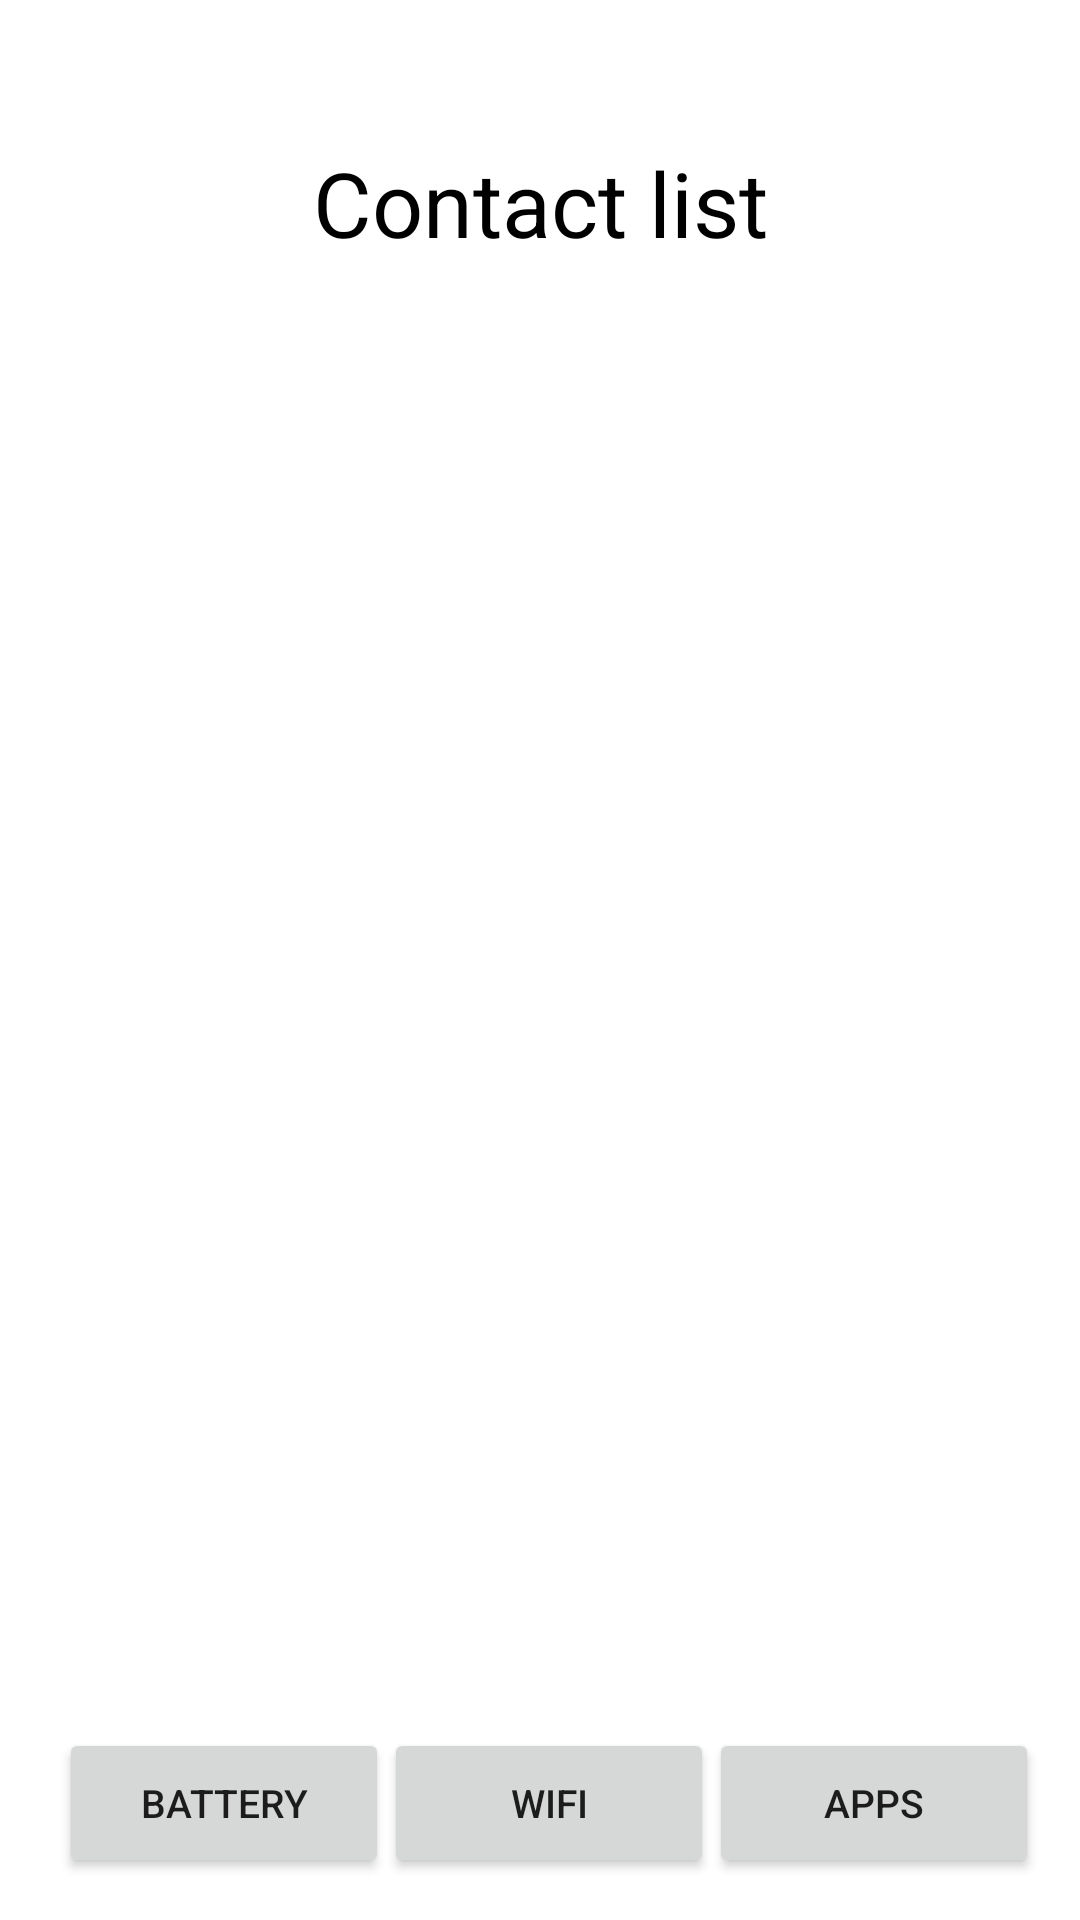

Reconstruct the res/layout file that produces this screen, plus the resources it refers to.
<!-- AndroidManifest.xml: application theme Theme.InfoDispositivo -->
<!-- res/layout/activity_second.xml -->
<?xml version="1.0" encoding="utf-8"?>
<androidx.constraintlayout.widget.ConstraintLayout xmlns:android="http://schemas.android.com/apk/res/android"
    xmlns:app="http://schemas.android.com/apk/res-auto"
    xmlns:tools="http://schemas.android.com/tools"
    android:layout_width="match_parent"
    android:layout_height="match_parent"
    tools:context=".SecondActivity">

    <Button
        android:id="@+id/btnIrBattery2"
        android:layout_width="110dp"
        android:layout_height="50dp"
        android:textSize="13dp"
        android:text="Battery"
        app:layout_constraintBottom_toBottomOf="parent"
        app:layout_constraintEnd_toEndOf="parent"
        app:layout_constraintHorizontal_bias="0.079"
        app:layout_constraintStart_toStartOf="parent"
        app:layout_constraintTop_toTopOf="parent"
        app:layout_constraintVertical_bias="0.976" />

    <TextView
        android:id="@+id/tvTela2"
        android:layout_width="wrap_content"
        android:layout_height="wrap_content"
        android:text="Contact list"
        android:textColor="@color/black"
        android:textSize="30dp"
        app:layout_constraintBottom_toBottomOf="parent"
        app:layout_constraintLeft_toLeftOf="parent"
        app:layout_constraintRight_toRightOf="parent"
        app:layout_constraintTop_toTopOf="parent"
        app:layout_constraintVertical_bias="0.079" />

    <ListView
        android:id="@+id/tvListaCotatos"
        android:layout_width="381dp"
        android:layout_height="431dp"
        android:layout_marginStart="12dp"
        android:text="App"
        android:textColor="@color/black"
        android:textSize="10dp"
        app:layout_constraintBottom_toBottomOf="parent"
        app:layout_constraintHorizontal_bias="0.673"
        app:layout_constraintLeft_toLeftOf="parent"
        app:layout_constraintRight_toRightOf="parent"
        app:layout_constraintStart_toStartOf="parent"
        app:layout_constraintTop_toBottomOf="@+id/tvTela2"
        app:layout_constraintVertical_bias="0.473" />

    <Button
        android:id="@+id/btnIrApp2"
        android:layout_width="110dp"
        android:layout_height="50dp"
        android:textSize="13dp"
        android:text="Apps"
        app:layout_constraintBottom_toBottomOf="parent"
        app:layout_constraintEnd_toEndOf="parent"
        app:layout_constraintHorizontal_bias="0.945"
        app:layout_constraintStart_toStartOf="parent"
        app:layout_constraintTop_toTopOf="parent"
        app:layout_constraintVertical_bias="0.976" />

    <Button
        android:id="@+id/btnIrWifi2"
        android:layout_width="110dp"
        android:layout_height="50dp"
        android:textSize="13dp"
        android:text="WIFI"
        app:layout_constraintBottom_toBottomOf="parent"
        app:layout_constraintEnd_toEndOf="parent"
        app:layout_constraintHorizontal_bias="0.512"
        app:layout_constraintStart_toStartOf="parent"
        app:layout_constraintTop_toTopOf="parent"
        app:layout_constraintVertical_bias="0.976" />

</androidx.constraintlayout.widget.ConstraintLayout>
<!-- resources referenced by this layout -->
<resources>
  <color name="black">#FF000000</color>
  <style name="Theme.InfoDispositivo" parent="Theme.MaterialComponents.DayNight.DarkActionBar">
          
          <item name="colorPrimary">@color/green</item>
          <item name="colorPrimaryVariant">@color/ForestGreen</item>
          <item name="colorOnPrimary">@color/white</item>
          
          <item name="colorSecondary">@color/teal_200</item>
          <item name="colorSecondaryVariant">@color/teal_700</item>
          <item name="colorOnSecondary">@color/black</item>
          
          <item name="android:statusBarColor" tools:targetApi="l">?attr/colorPrimaryVariant</item>
          
      </style>
  <color name="green">#008000</color>
  <color name="ForestGreen">#228B22</color>
  <color name="white">#FFFFFFFF</color>
  <color name="teal_200">#FF03DAC5</color>
  <color name="teal_700">#FF018786</color>
</resources>
